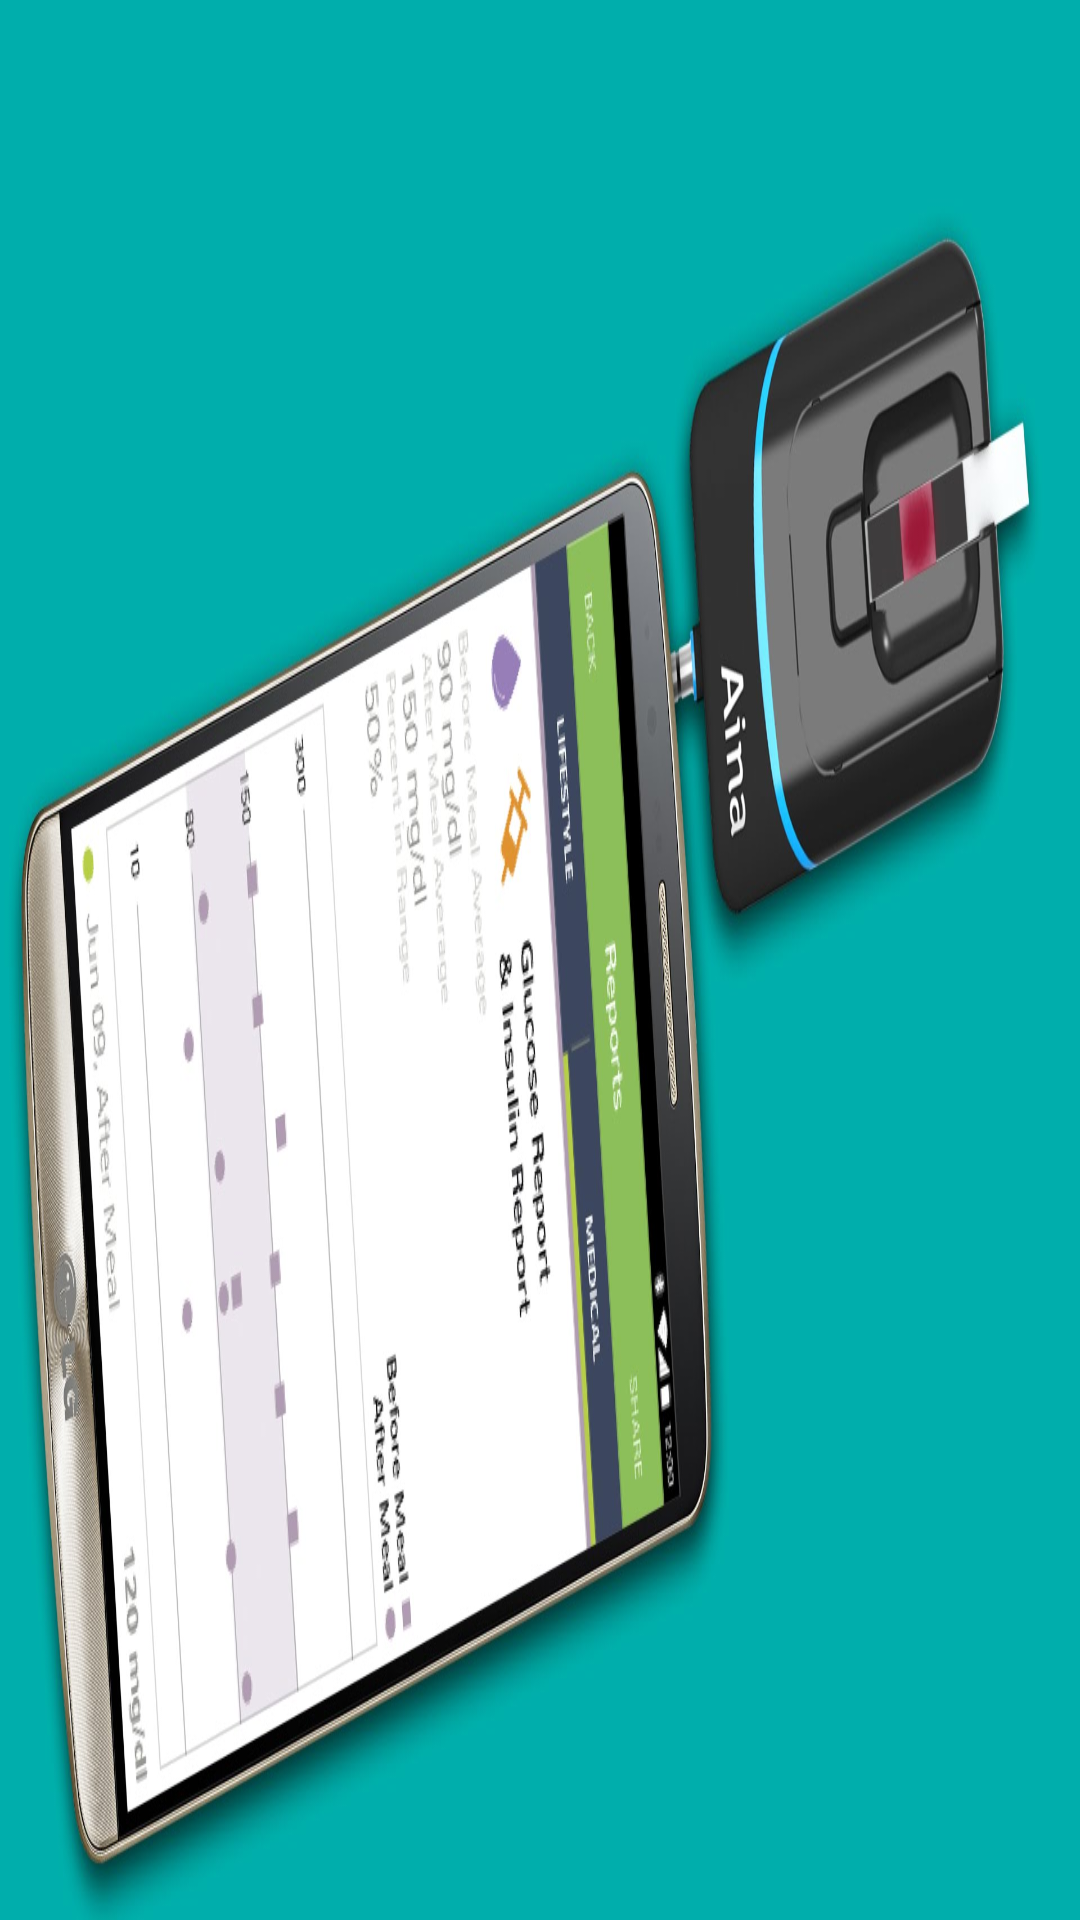

Here is an Android app screen rendered from its layout file. Give the layout XML and the strings, colors and styles it references.
<!-- AndroidManifest.xml: application theme AppTheme -->
<!-- res/layout/activity_splash.xml -->
<?xml version="1.0" encoding="utf-8"?>
<RelativeLayout xmlns:android="http://schemas.android.com/apk/res/android"
    android:layout_height="match_parent"
    android:layout_width= "match_parent">

    <ImageView
        android:layout_height="match_parent"
        android:layout_width="match_parent"
        android:scaleType="fitXY"
        android:background="@drawable/maxresdefault" />

</RelativeLayout>
<!-- resources referenced by this layout -->
<resources>
  <!-- drawable maxresdefault: jpg bitmap (drawable, 145706 bytes) -->
  <style name="AppTheme" parent="Theme.AppCompat.Light.DarkActionBar">
          
          <item name="colorPrimary">@color/colorPrimary</item>
          <item name="colorPrimaryDark">@color/colorPrimaryDark</item>
          <item name="colorAccent">@color/colorAccent</item>
      </style>
  <color name="colorPrimary">#3F51B5</color>
  <color name="colorPrimaryDark">#303F9F</color>
  <color name="colorAccent">#FF4081</color>
</resources>
